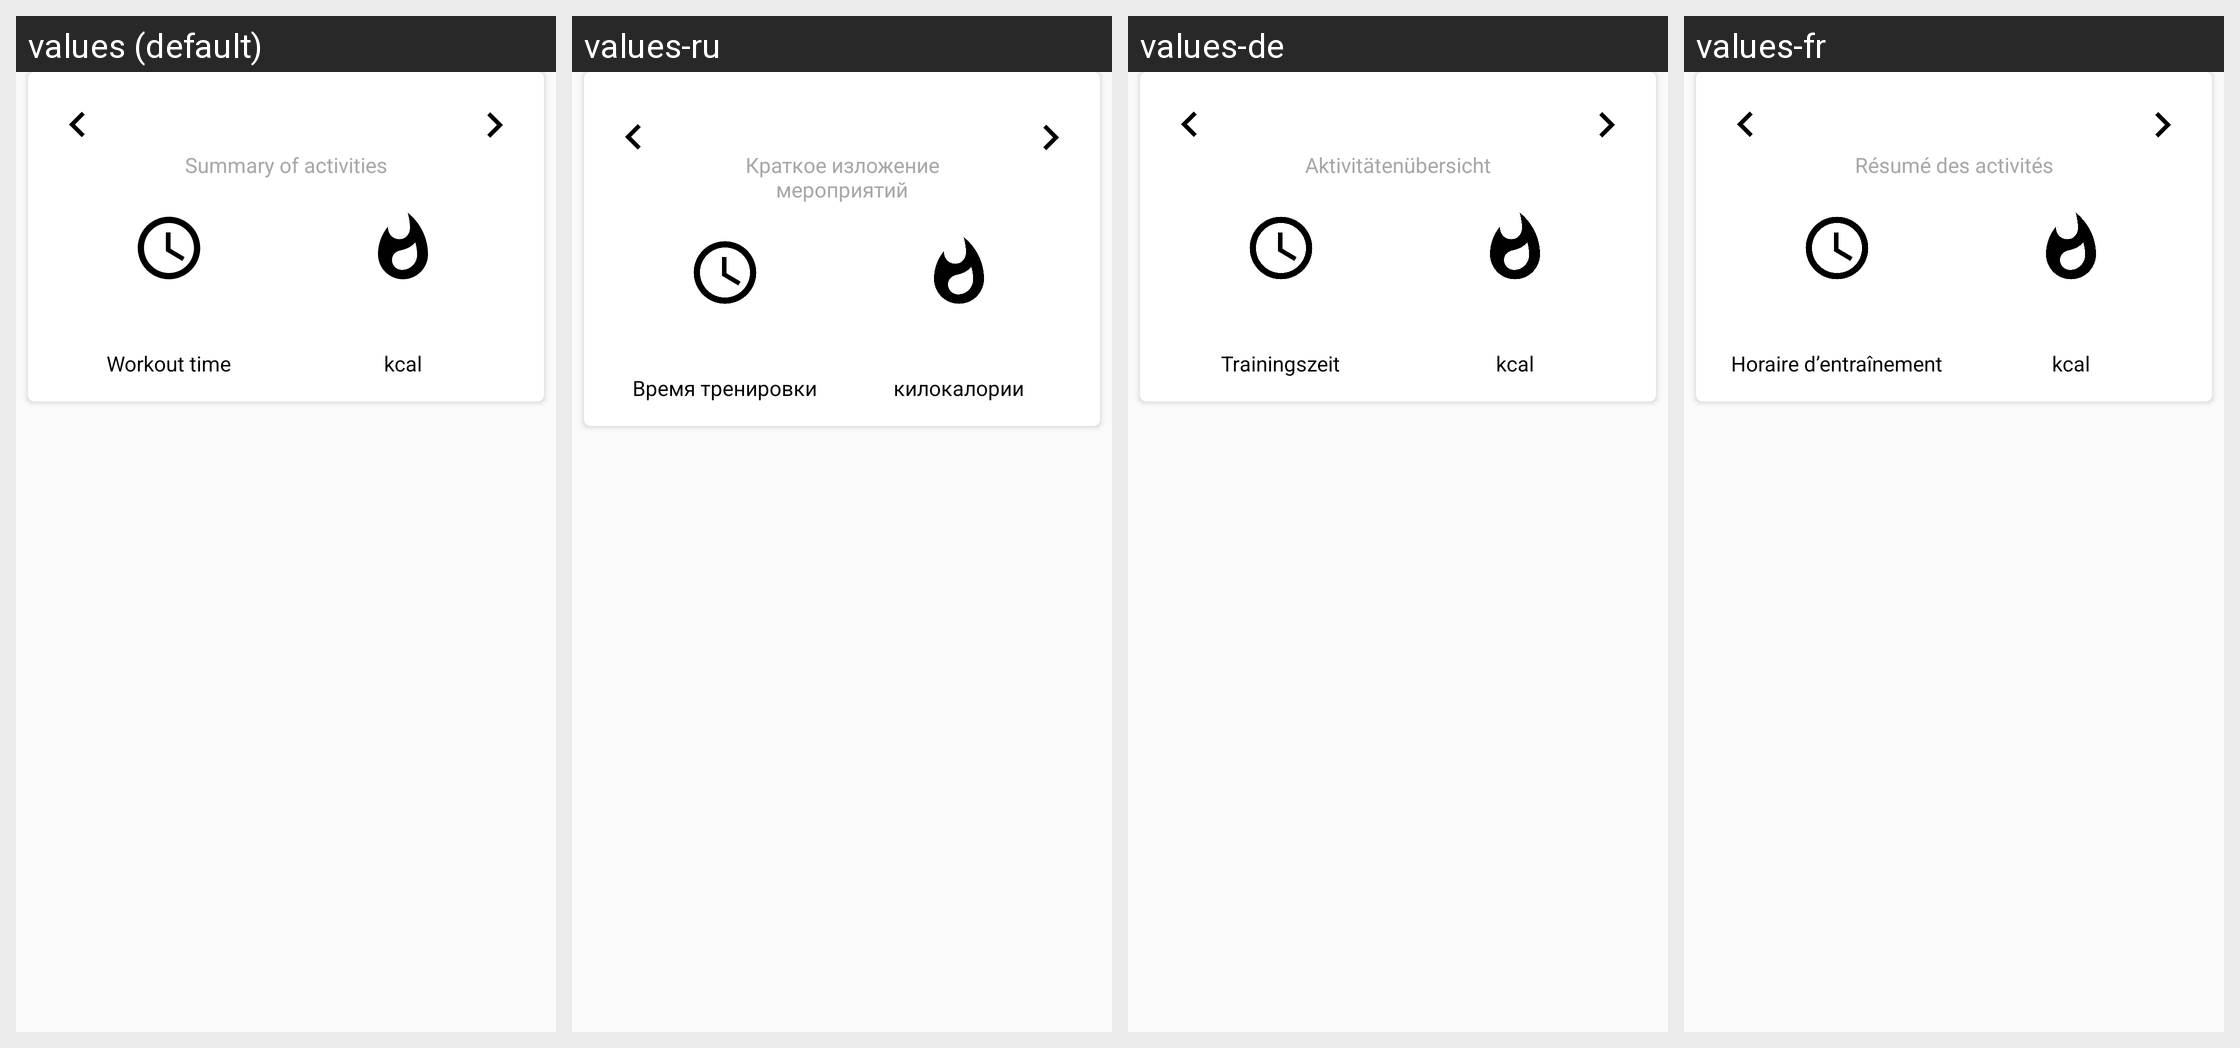

Here is an Android app screen in its default locale and in the app's own translations. Write out the translated-string differences for the strings that appear on this screen.
Android screen res/layout/card_activity_summary.xml rendered under 4 locales, left to right: values (default), values-ru, values-de, values-fr. Device: Nexus 5 (rendered at 1080×1920; each locale shown at half size, 540×960, under a caption strip naming it); theme AppTheme.
Other locales in the repository, not shown: values-tr.
Strings drawn on this screen, with the default value and each locale's value (text and hints the layout hard-codes, and strings that could not be matched under every locale, appear in the picture but are not listed):

activity_summary_subtitle
  values: Summary of activities
  values-ru: Краткое изложение мероприятий
  values-de: Aktivitätenübersicht
  values-fr: Résumé des activités

action_time
  values: Workout time
  values-ru: Время тренировки
  values-de: Trainingszeit
  values-fr: Horaire d’entraînement

summary_card_calories
  values: kcal
  values-ru: килокалории
  values-de: kcal
  values-fr: kcal
